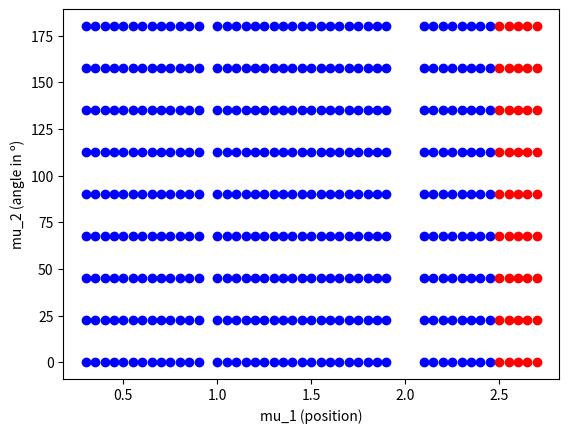

This figure's Python source:
import matplotlib.pyplot as plt
import numpy as np
import math

def getParamFromStr(name):
    firstUnderscore = name.find('_')
    secondUnderscore = name.find('_',round(len(name)/2))
    Fh = name[2:firstUnderscore]
    Fv = name[firstUnderscore+3:secondUnderscore]
    loc = name[secondUnderscore+1:secondUnderscore+2]
    pos = name[secondUnderscore+2:-4]
    return Fh, Fv, loc, pos

def getMus(Fh, Fv, loc, pos):
    pos = round(float(pos),2)
    if loc == 'B':
        mu1 = pos
    elif loc == 'R':
        mu1 = 1 - pos + 1
    elif loc == 'T':
        mu1 = 2 + 1 - pos - 0.1
    
    Fh = float(Fh)
    Fv = float(Fv)

    h = np.sqrt(Fh**2 + Fv**2)
    rads = math.asin(Fh/h)
    mu2 = round(rads*180/np.pi, 1)

    return mu1, mu2

def getParamsFromMus(mu1,mu2):
    if mu2 == 0.0:
        Fh = 0
        Fv = 1
    elif mu2 == 22.5:
        Fh = 0.382683
        Fv = 0.92388
    elif mu2 == 45.0:
        Fh = 0.707107
        Fv = 0.707107
    elif mu2 == 67.5:
        Fh = 0.92388
        Fv = 0.382683
    elif mu2 == 90.0:
        Fh = 1
        Fv = 0
    elif mu2 == 112.5:
        Fh = 0.92388
        Fv = -0.382683
    elif mu2 == 135.0:
        Fh = 0.707107
        Fv = -0.707107
    elif mu2 == 157.5:
        Fh = 0.382683
        Fv = -0.92388
    elif mu2 == 180.0:
        Fh = 0
        Fv = -1

    if mu1 < 1.0:
        loc = 'B'
        pos = mu1
    elif 1.0 <= mu1 < 2.0:
        loc = 'R'
        pos = mu1 - 1
    elif 2.0 <= mu1:
        loc = 'T'
        pos = 1 - (mu1 - 2)

    pos = round(pos, 2)
    if pos == 0.0:
        pos = 0

    return Fh, Fv, loc, pos
    

if __name__ == '__main__':

    # Define test images
    # mu2_test = [45, 67.5, 90, 112.5, 135]
    # mu2_test = [22.5]
    mu2_test = [round(x,2) for x in np.arange(0, 202.5, 22.5)]
    mu1_test = [2.5, 2.55, 2.6, 2.65, 2.7]
    # mu1_test = [2.1, 2.15, 2.2, 2.25, 2.3, 2.35]
    # mu1_test = [1.0, 1.05, 1.1, 1.15, 1.2, 1.25]
    # mu1_test = [0.3, 0.35, 0.4, 0.45, 0.5, 0.55]

    mu1_ext = []
    mu2_ext = []
    testData = []
    for mu1 in mu1_test:
        for mu2 in mu2_test:
            mu1_ext.append(mu1)
            mu2_ext.append(mu2)
            Fh, Fv, loc, pos = getParamsFromMus(mu1,mu2)
            name = 'Fh{}_Fv{}_{}{}.txt'.format(Fh, Fv, loc, pos)
            testData.append(name)

    # Define the parameter's domain
    mu2 = [round(x,2) for x in np.arange(0, 202.5, 22.5)]
    muBot = [round(x,2) for x in np.arange(0.3, 0.95, 0.05)]
    nBot = len(muBot)
    muRight = [round(x,2) for x in np.arange(0, 0.95, 0.05)]
    nRight = len(muRight)
    muTop = muBot
    nTop = nBot

    mu1 = list(muBot)
    for locRight in muRight:
        mu1.append(locRight+1)
    
    for locTop in reversed(muTop):
        mu1.append(3 - locTop)

    nMu1 = len(mu1)
    nMu2 = len(mu2)

    # Plot points for training and testing
    fig, ax = plt.subplots()
    for i in range(nMu1):
        for j in range(nMu2):
                if mu1[i] in mu1_ext:
                    indices = [k for k, x in enumerate(mu1_ext) if x == mu1[i]]
                    mu2aux = [mu2_ext[q] for q in indices]
                    if mu2[j] in mu2aux:
                        ax.scatter(mu1[i], mu2[j], color='red')
                    else:
                        ax.scatter(mu1[i], mu2[j], color='blue')
                else:
                    ax.scatter(mu1[i], mu2[j], color='blue')
    plt.xlabel("mu_1 (position)")
    plt.ylabel("mu_2 (angle in º)")
    plt.show()
    
    print(testData)
    print('dataset size = {}'.format(len(testData)))